The GitHub repository Iustin02/sera-hidroponica contains a labelled image folder "basil_classification_dataset" with 3 categories: fusarium, healthy, powdery mildew. Examples follow, each with its label.

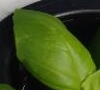
Label: healthy

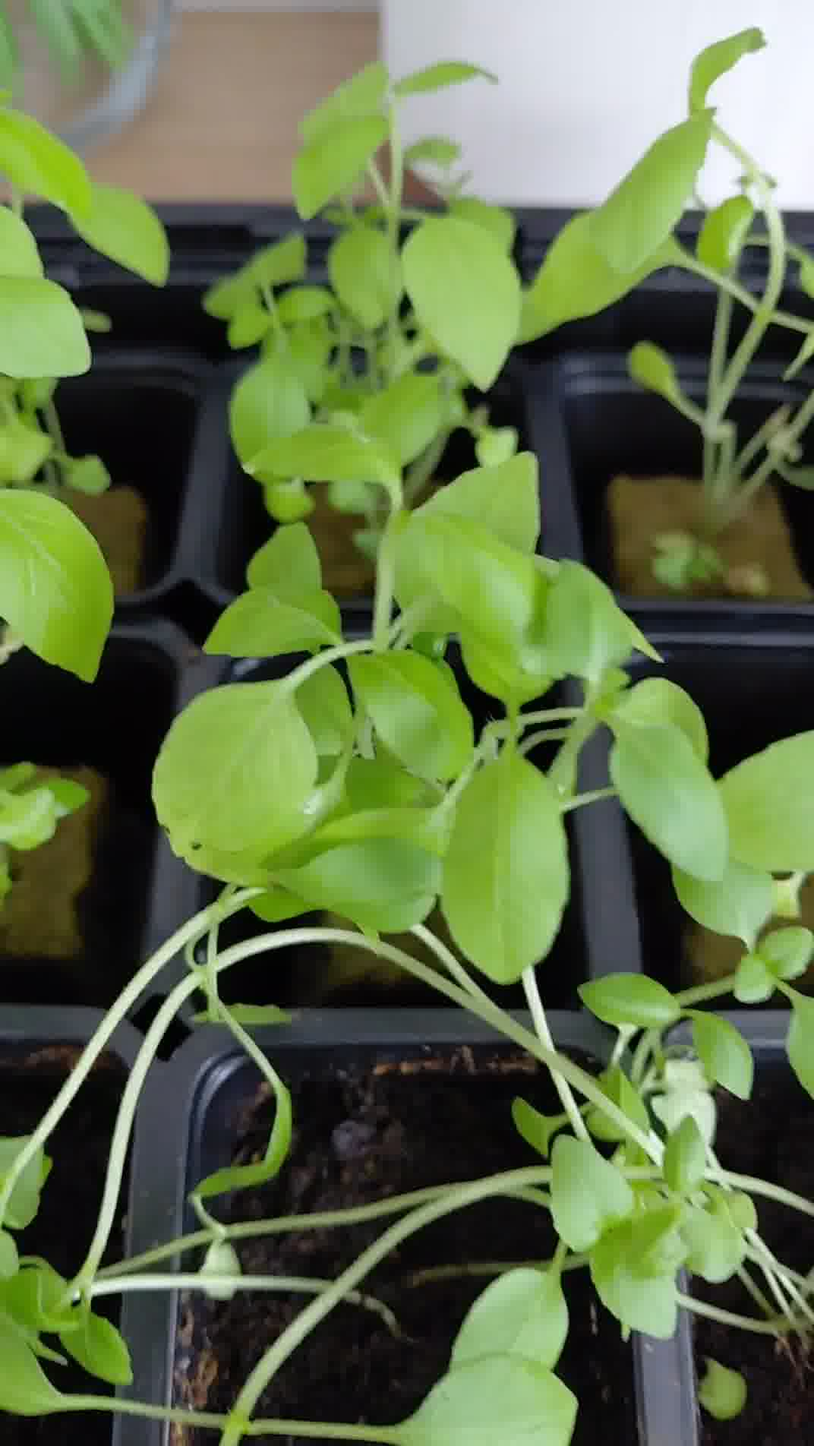
Label: healthy

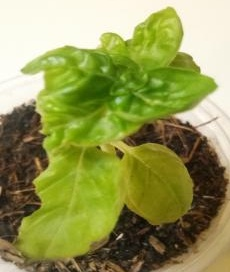
Label: fusarium

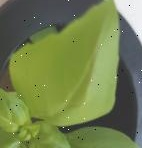
Label: healthy

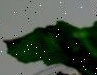
Label: fusarium

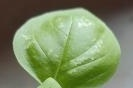
Label: powdery mildew
